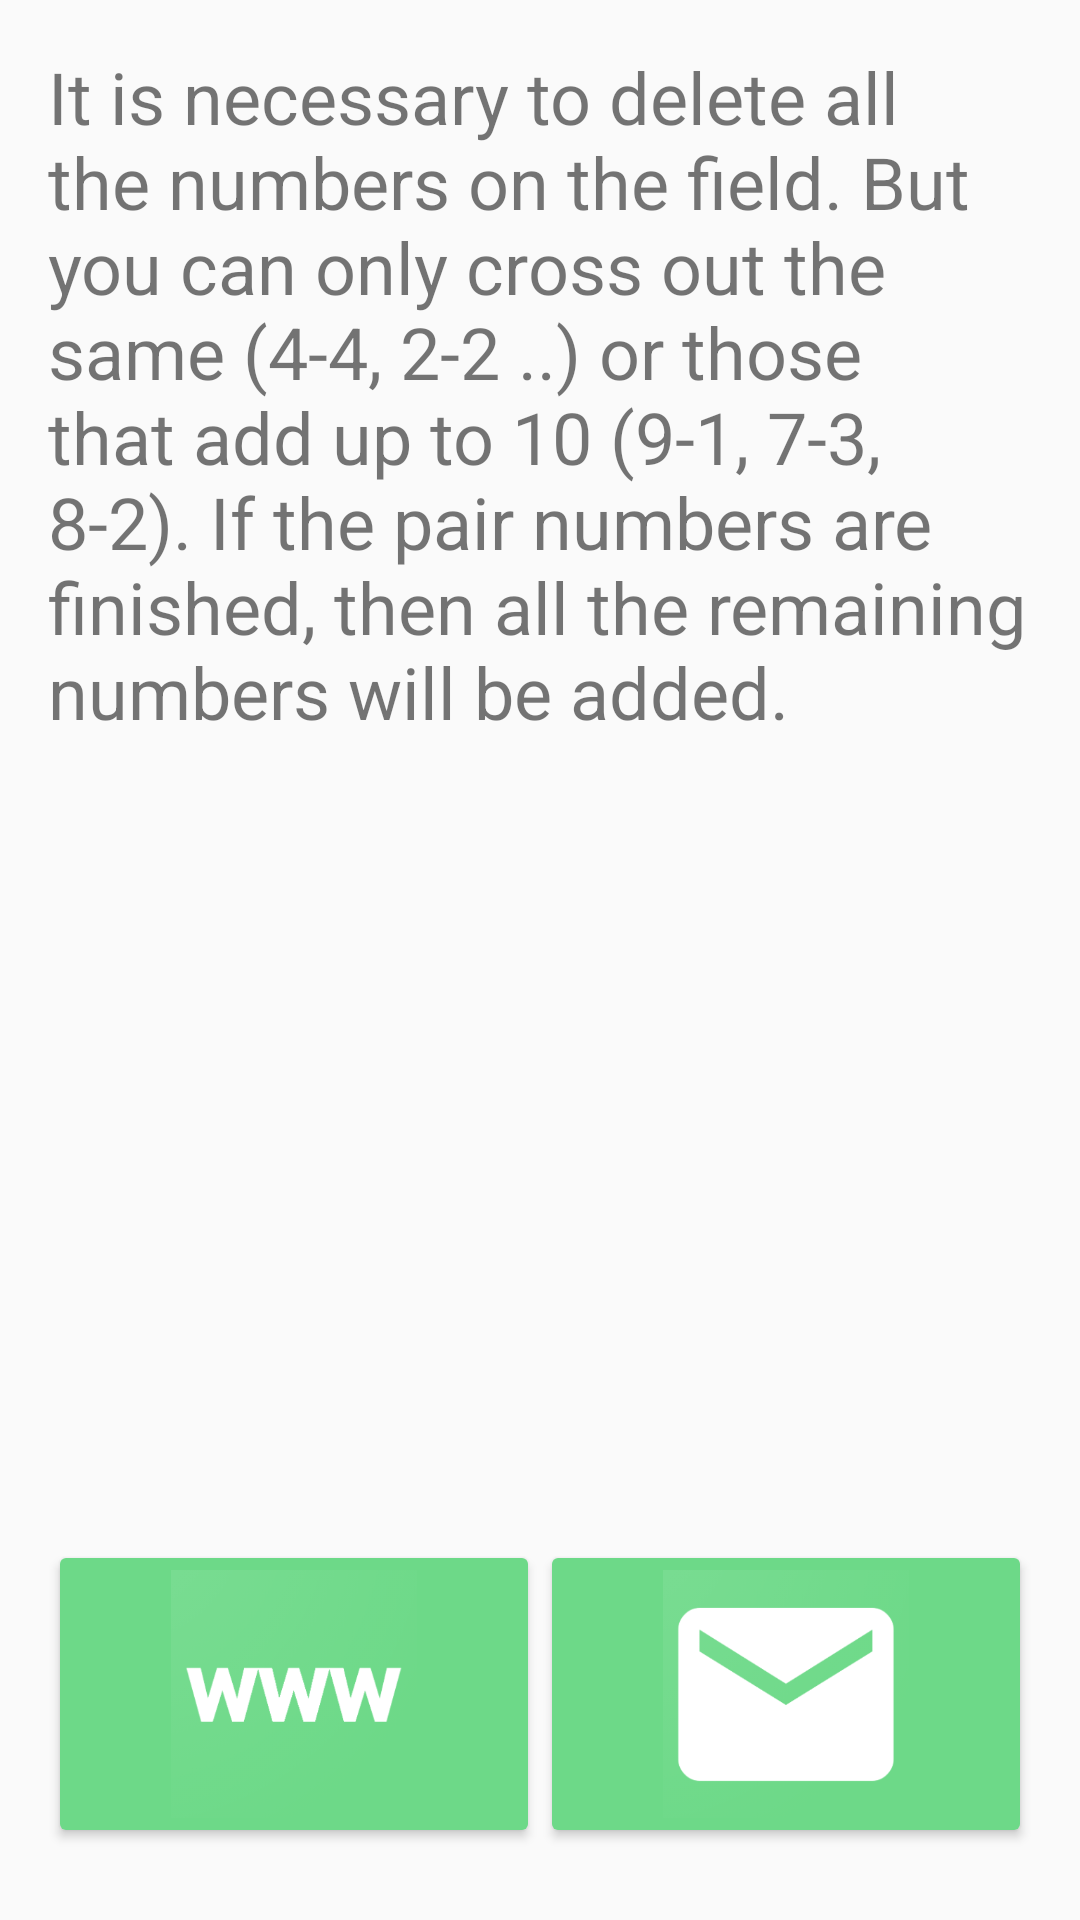

Reconstruct the res/layout file that produces this screen, plus the resources it refers to.
<!-- AndroidManifest.xml: application theme AppTheme -->
<!-- res/layout/activity_main4.xml -->
<?xml version="1.0" encoding="utf-8"?>
<LinearLayout xmlns:android="http://schemas.android.com/apk/res/android"
    xmlns:app="http://schemas.android.com/apk/res-auto"
    xmlns:tools="http://schemas.android.com/tools"
    android:layout_width="match_parent"
    android:layout_height="match_parent"
    android:orientation="vertical"
    android:padding="16dp"
    tools:context="ru.maryonegames.android.nineteen.Main4Activity">

    <ScrollView
        android:layout_width="match_parent"
        android:layout_height="0dp"
        android:layout_weight="9">

        <LinearLayout
            android:layout_width="match_parent"
            android:layout_height="wrap_content"
            android:orientation="vertical" >

            <TextView
                android:id="@+id/textView2"
                android:layout_width="match_parent"
                android:layout_height="wrap_content"
                android:textSize="24sp"
                android:text="It is necessary to delete all the numbers on the field. But you can only cross out the same (4-4, 2-2 ..) or those that add up to 10 (9-1, 7-3, 8-2). If the pair numbers are finished, then all the remaining numbers will be added." />
        </LinearLayout>
    </ScrollView>

    <LinearLayout
        android:layout_width="match_parent"
        android:layout_height="0dp"
        android:layout_weight="2"
        android:orientation="horizontal">

        <ImageButton
            android:id="@+id/btn_web"
            style="@style/ButtonStyle"
            android:layout_width="0dp"
            android:layout_height="match_parent"
            android:layout_weight="1"
            android:onClick="go_site"
            android:scaleType="centerInside"
            android:src="@drawable/www" />

        <ImageButton
            android:id="@+id/btn_rite"
            style="@style/ButtonStyle"
            android:layout_width="0dp"
            android:layout_height="match_parent"
            android:layout_weight="1"
            android:onClick="write_msg"
            android:scaleType="centerInside"
            android:src="@drawable/email" />
    </LinearLayout>
</LinearLayout>
<!-- resources referenced by this layout -->
<resources>
  <!-- drawable email: png bitmap (drawable, 11495 bytes) -->
  <!-- drawable www: png bitmap (drawable, 15863 bytes) -->
  <style name="ButtonStyle" parent="@style/Widget.AppCompat.Button.Colored">
          <item name="android:textSize"> 32sp </item>
          <item name="android:textStyle">bold</item>
          <item name="android:textColor">#ffffff</item>
          <item name="android:textColorHighlight">#b1113e</item>
          <item name="android:textColorPrimary">#f51354</item>
          <item name="android:layout_marginBottom">8dp</item>
          <item name="colorButtonNormal">#b1113e</item>
          <item name="colorControlHighlight">#f51354</item>
  
      </style>
  <style name="AppTheme" parent="Theme.AppCompat.Light.DarkActionBar">
          
          <item name="colorPrimary">@color/colorPrimary</item>
          <item name="colorPrimaryDark">@color/colorPrimaryDark</item>
          <item name="colorAccent">@color/colorAccent</item>
      </style>
  <color name="colorPrimary">#f51354</color>
  <color name="colorPrimaryDark">#b1113e</color>
  <color name="colorAccent">#6dd988</color>
</resources>
